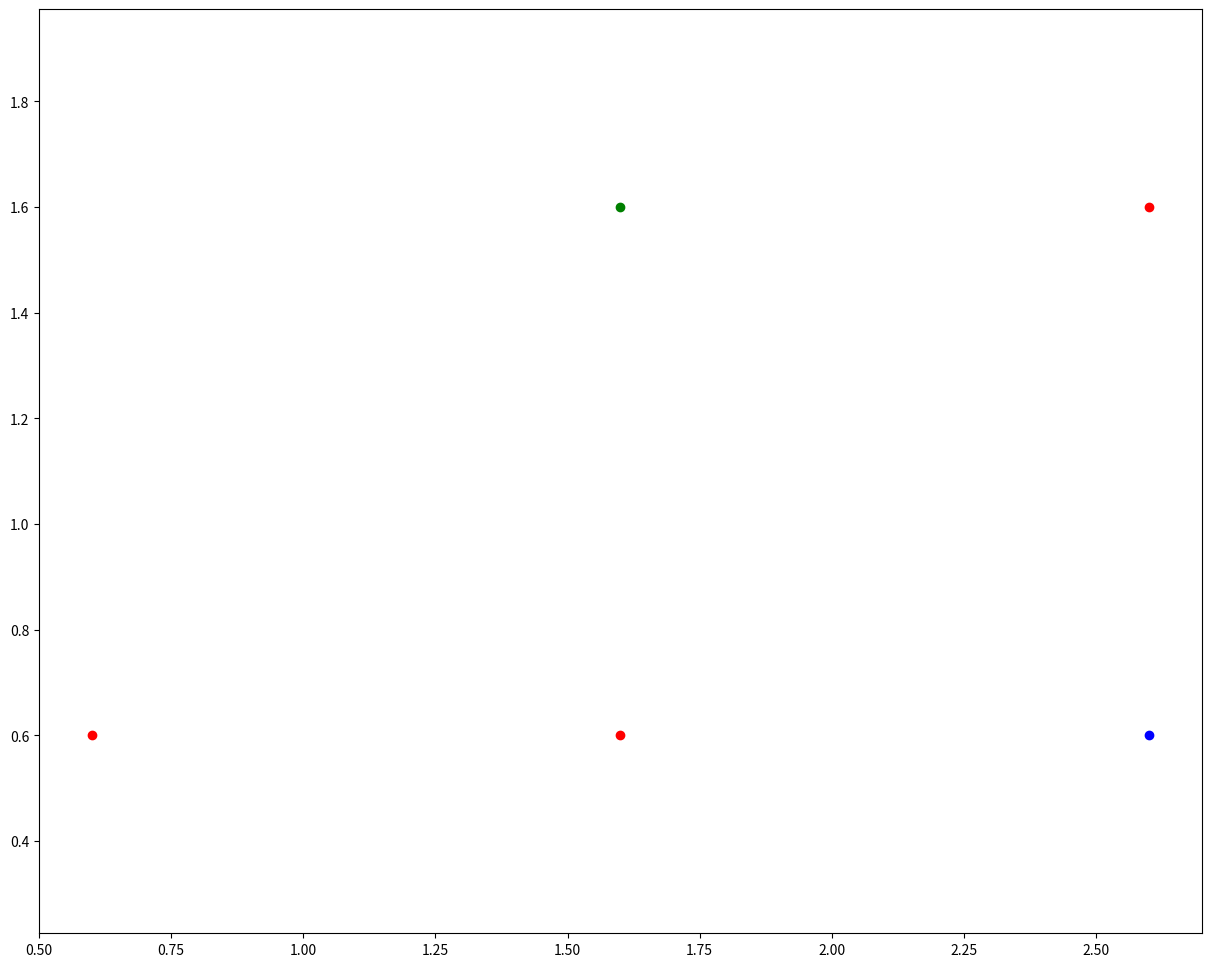

The matplotlib source for this figure:
import numpy as np
import matplotlib.pyplot as plt
from matplotlib.animation import FuncAnimation
from scipy.integrate import odeint

t = np.linspace(0,10,10001)
#(m1,m2,a,b,l0,c,g) - start params
#  y[0,1,2,3] = phi,psi,phi',psi'
# dy[0,1,2,3] = phi',psi',phi'',psi''
m1 = 50; m2 = 0.5; a, b, l0 = 1,1,1; c = 250; g = 9.8;
phi = 2*t
psi = 4*(t**2)

x0, y0 = 0.6, 0.6
xD, yD = x0, y0
xA, yA = (x0 + a*np.cos(phi)), (y0 + a*np.sin(phi))
xE, yE = (x0 + 2*a*np.cos(phi)), (y0 + 2*a*np.sin(phi))
xB, yB = (x0 + a*np.cos(phi) + b*np.sin(psi)), (y0 +b*np.cos(psi) - a*np.sin(phi))
xC, yC = x0 + 2*a, y0 + l0

fig = plt.figure(figsize=[15,12])
ax = fig.add_subplot(1,1,1)
ax.set(xlim=[0,10],ylim=[-5,5])
ax.axis('equal')

D = ax.plot(xD, yD, 'o', color=[1,0,0])[0]
A = ax.plot(xA[0], yA[0], 'o', color='red')[0]
E = ax.plot(xE[0], yE[0], 'o', color='blue')[0]
B = ax.plot(xB[0], yB[0], 'o', color='green')[0]
C = ax.plot(xC, yC, 'o', color=[1,0,0])[0]

def kadr(i):
    D.set_data(xD,yD)
    A.set_data(xA[i],yA[i])
    E.set_data(xE[i],yE[i])
    B.set_data(xB[i],yB[i])
    C.set_data(xC,yC)
    
    return [D, A]

kino = FuncAnimation(fig, kadr, interval = t[1]-t[2], frames=len(t))

plt.show()
